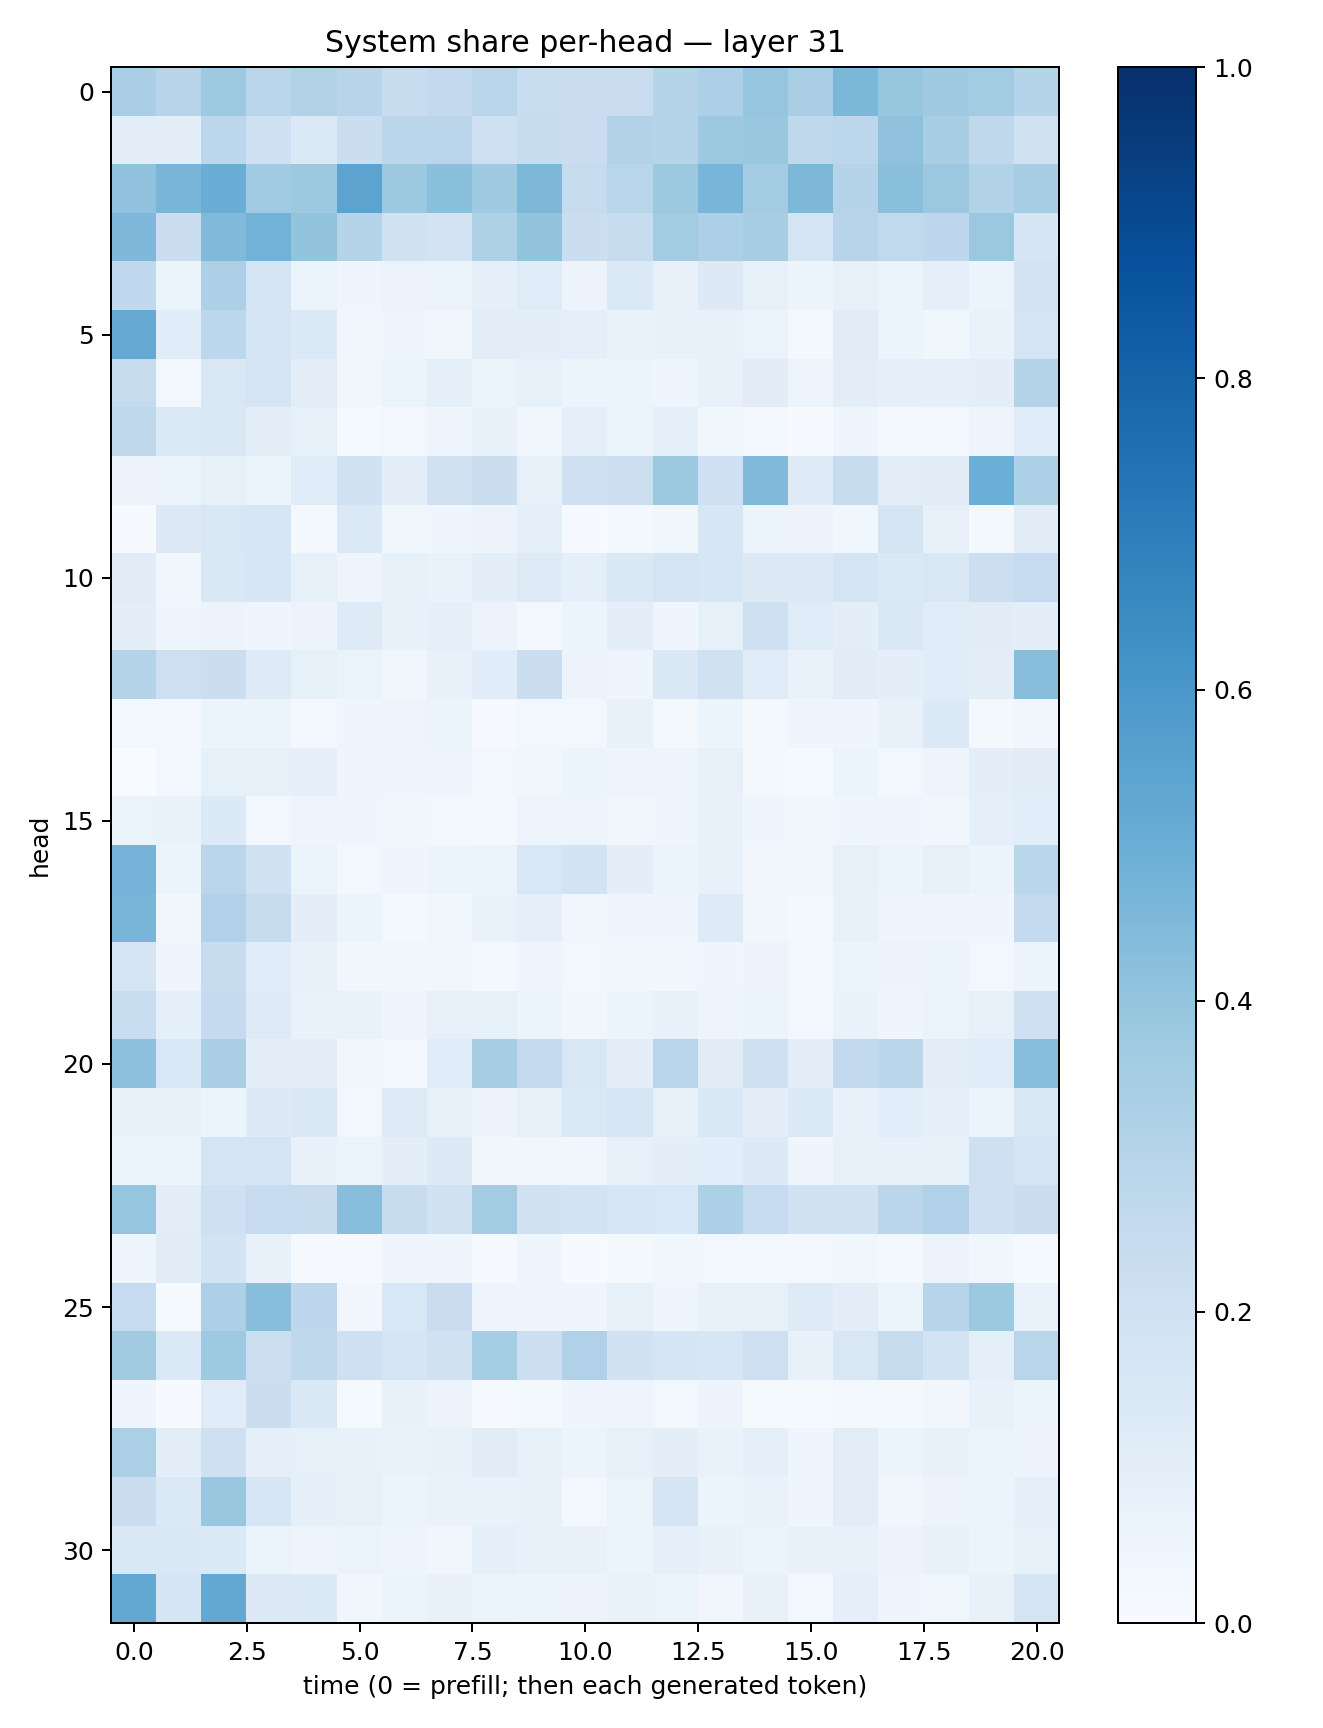

The data file committed next to this chart (first rows):
0.33818555, 0.293209, 0.37217596, 0.29131484, 0.31503415, 0.29636067, 0.23761794, 0.26112717, 0.2911221, 0.23425455, 0.22990415, 0.22986683, 0.30320913, 0.32578412, 0.3970858, 0.33767363, 0.45754048, 0.39119893, 0.36877948, 0.35785982, 0.29803246
0.1022, 0.1008, 0.2791, 0.2049, 0.1389, 0.2243, 0.2858, 0.2813, 0.2062, 0.24, 0.2302, 0.3086, 0.3003, 0.3771, 0.3847, 0.2706, 0.2778, 0.4107, 0.3433, 0.2729, 0.197
0.4096, 0.4658, 0.5034, 0.3666, 0.3757, 0.5432, 0.3774, 0.4193, 0.3681, 0.4534, 0.2454, 0.2925, 0.3788, 0.4663, 0.3583, 0.4539, 0.3019, 0.4246, 0.3824, 0.3123, 0.3442
0.451, 0.2239, 0.4455, 0.4777, 0.3989, 0.299, 0.1977, 0.1816, 0.3216, 0.4, 0.2197, 0.239, 0.3587, 0.3276, 0.3436, 0.1732, 0.2943, 0.2622, 0.2755, 0.3798, 0.1684
0.266, 0.05124, 0.3244, 0.1746, 0.06514, 0.0434, 0.05784, 0.0634, 0.0926, 0.1203, 0.05562, 0.1368, 0.08081, 0.1272, 0.08511, 0.06159, 0.08388, 0.06581, 0.09209, 0.05355, 0.1807
0.512, 0.1171, 0.2796, 0.1694, 0.1375, 0.03212, 0.04607, 0.0335, 0.1024, 0.1016, 0.08774, 0.06673, 0.0714, 0.07547, 0.06537, 0.0158, 0.1116, 0.0508, 0.0357, 0.06886, 0.1739
0.2435, 0.02444, 0.1515, 0.1776, 0.1022, 0.03797, 0.0643, 0.09178, 0.06366, 0.08227, 0.05184, 0.06139, 0.03978, 0.07446, 0.1117, 0.05043, 0.1035, 0.09256, 0.08923, 0.1014, 0.3068
0.2728, 0.1329, 0.142, 0.1042, 0.08557, 0.01264, 0.02624, 0.04728, 0.07133, 0.03701, 0.0879, 0.06549, 0.08941, 0.03849, 0.02743, 0.006713, 0.04303, 0.01609, 0.02852, 0.05013, 0.1199
0.05718, 0.06492, 0.08435, 0.05352, 0.1172, 0.192, 0.09531, 0.1961, 0.2243, 0.07818, 0.2097, 0.2178, 0.3767, 0.2086, 0.449, 0.1231, 0.2381, 0.1052, 0.1094, 0.4963, 0.3286
0.005577, 0.1306, 0.1521, 0.1572, 0.02055, 0.1375, 0.03812, 0.04539, 0.05701, 0.09249, 0.006157, 0.01808, 0.03895, 0.1597, 0.05182, 0.05572, 0.03602, 0.1768, 0.08094, 0.01881, 0.1124
0.1121, 0.03595, 0.1471, 0.1616, 0.08538, 0.04763, 0.08272, 0.06928, 0.0987, 0.1233, 0.09276, 0.1424, 0.1729, 0.1604, 0.1324, 0.1283, 0.1743, 0.1397, 0.15, 0.2185, 0.2488
0.09424, 0.0416, 0.05609, 0.04281, 0.05831, 0.1218, 0.07281, 0.08822, 0.05512, 0.02948, 0.05429, 0.09405, 0.04658, 0.08298, 0.2065, 0.1173, 0.09756, 0.1409, 0.1206, 0.1112, 0.09492
0.3053, 0.2125, 0.2237, 0.1239, 0.08361, 0.0659, 0.03672, 0.07752, 0.1165, 0.2254, 0.05556, 0.04246, 0.1427, 0.1958, 0.1184, 0.06921, 0.112, 0.09505, 0.114, 0.1036, 0.4271
0.02484, 0.02833, 0.06091, 0.05291, 0.02756, 0.04132, 0.05042, 0.05344, 0.01139, 0.02372, 0.02706, 0.07584, 0.01652, 0.05235, 0.0227, 0.04297, 0.03921, 0.07466, 0.1334, 0.02272, 0.03286
0.0005824, 0.02939, 0.08353, 0.08411, 0.09227, 0.03961, 0.04486, 0.04818, 0.02763, 0.03513, 0.05305, 0.05002, 0.04818, 0.08111, 0.02314, 0.01407, 0.05971, 0.02587, 0.0479, 0.09813, 0.1106
0.06323, 0.06823, 0.1333, 0.03112, 0.04994, 0.04461, 0.03191, 0.02676, 0.02264, 0.04841, 0.05062, 0.03285, 0.04524, 0.07092, 0.04616, 0.03258, 0.04148, 0.04531, 0.03367, 0.09174, 0.1075
0.4757, 0.05079, 0.2818, 0.1905, 0.06403, 0.02721, 0.04459, 0.05155, 0.06347, 0.156, 0.1869, 0.09587, 0.06081, 0.07774, 0.03466, 0.03651, 0.08587, 0.05961, 0.08081, 0.05268, 0.2855
0.4666, 0.03211, 0.3197, 0.243, 0.09846, 0.05173, 0.02091, 0.03839, 0.0703, 0.08942, 0.03902, 0.04253, 0.0448, 0.1235, 0.0359, 0.02071, 0.07605, 0.04341, 0.03929, 0.04309, 0.2555
0.1795, 0.04156, 0.2381, 0.1149, 0.07675, 0.03821, 0.03739, 0.03745, 0.0229, 0.04333, 0.02377, 0.03767, 0.03885, 0.04034, 0.05622, 0.02402, 0.05108, 0.05698, 0.06181, 0.02555, 0.05323
0.2309, 0.09152, 0.2536, 0.1245, 0.06781, 0.06767, 0.04716, 0.08138, 0.08536, 0.05123, 0.0334, 0.05326, 0.07226, 0.04953, 0.05444, 0.03027, 0.06767, 0.04415, 0.06311, 0.07817, 0.2051
0.4162, 0.1547, 0.3381, 0.09974, 0.09933, 0.03613, 0.03117, 0.1182, 0.3437, 0.2516, 0.1502, 0.0962, 0.2907, 0.1099, 0.2073, 0.09466, 0.2593, 0.2833, 0.1022, 0.118, 0.4265
0.07445, 0.07571, 0.05446, 0.1313, 0.1468, 0.02941, 0.1212, 0.08272, 0.05531, 0.08306, 0.1369, 0.1599, 0.07978, 0.1429, 0.09869, 0.139, 0.07787, 0.1073, 0.09009, 0.05207, 0.1512
0.05298, 0.06068, 0.1759, 0.1762, 0.07605, 0.06264, 0.09741, 0.1285, 0.03386, 0.03471, 0.03485, 0.0783, 0.09623, 0.1086, 0.129, 0.04685, 0.08291, 0.07173, 0.08528, 0.208, 0.1719
0.3976, 0.09933, 0.2095, 0.2498, 0.2376, 0.4284, 0.2367, 0.1943, 0.3559, 0.1942, 0.186, 0.1571, 0.1557, 0.329, 0.2467, 0.19, 0.1946, 0.2814, 0.3193, 0.2068, 0.2241
0.04608, 0.1124, 0.1858, 0.07301, 0.01061, 0.009483, 0.0399, 0.03991, 0.01112, 0.04224, 0.005769, 0.01585, 0.03605, 0.02384, 0.02928, 0.02736, 0.03601, 0.01659, 0.05733, 0.03547, 0.01509
0.2494, 0.01229, 0.3279, 0.4267, 0.2755, 0.03411, 0.1544, 0.2288, 0.04825, 0.042, 0.04602, 0.08391, 0.04476, 0.07804, 0.08153, 0.1212, 0.1043, 0.05328, 0.2968, 0.3766, 0.07012
0.3596, 0.1406, 0.3748, 0.2179, 0.2721, 0.2057, 0.1671, 0.1986, 0.3551, 0.2162, 0.3193, 0.1949, 0.1682, 0.1624, 0.211, 0.07728, 0.1519, 0.2456, 0.1856, 0.09166, 0.2905
0.04042, 0.006361, 0.119, 0.2244, 0.1472, 0.01527, 0.07246, 0.05616, 0.009368, 0.01722, 0.03963, 0.05038, 0.03019, 0.055, 0.01377, 0.01386, 0.0176, 0.02253, 0.03282, 0.0752, 0.05403
0.3335, 0.1014, 0.2085, 0.0924, 0.08428, 0.07123, 0.06717, 0.0753, 0.1109, 0.08371, 0.05391, 0.08419, 0.09667, 0.07, 0.09048, 0.04374, 0.1016, 0.05224, 0.07807, 0.06305, 0.05586
0.219, 0.1384, 0.3871, 0.1622, 0.08666, 0.08112, 0.05456, 0.06923, 0.06792, 0.0763, 0.02606, 0.06575, 0.1694, 0.06049, 0.06712, 0.03966, 0.1052, 0.03672, 0.05627, 0.06233, 0.08925
0.1434, 0.1456, 0.1401, 0.06291, 0.0488, 0.06502, 0.04875, 0.03312, 0.08711, 0.0773, 0.07762, 0.06063, 0.08821, 0.0733, 0.06212, 0.07759, 0.07575, 0.05825, 0.07372, 0.05287, 0.08587
0.5258, 0.1673, 0.5248, 0.1276, 0.1343, 0.03461, 0.05885, 0.07166, 0.06362, 0.06063, 0.05653, 0.07003, 0.06298, 0.03159, 0.07474, 0.0265, 0.09121, 0.04182, 0.03651, 0.07392, 0.1756
